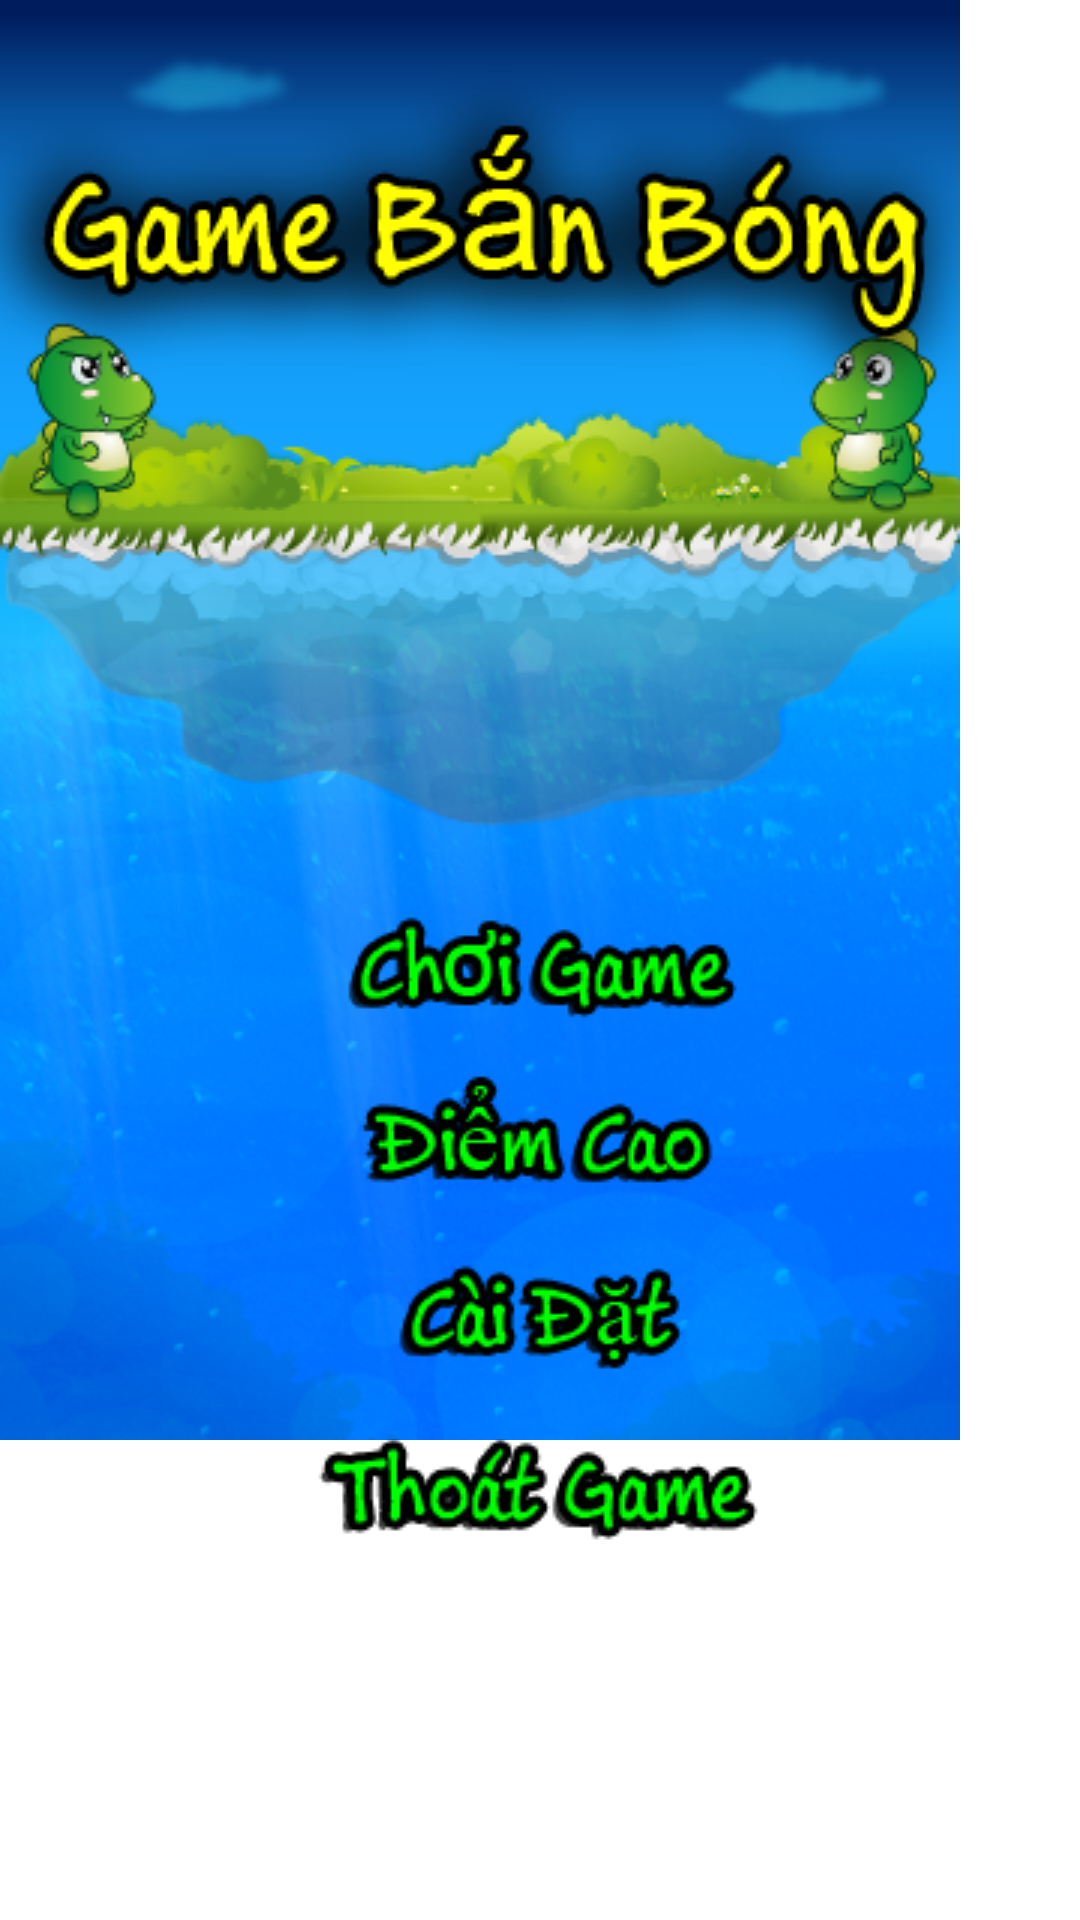

Produce the Android XML layout that renders to this screen, including the resource entries it uses.
<!-- AndroidManifest.xml: fallback theme Theme.MaterialComponents.DayNight.NoActionBar -->
<!-- res/layout/main.xml -->
<?xml version="1.0" encoding="utf-8"?>
<RelativeLayout xmlns:android="http://schemas.android.com/apk/res/android"
    xmlns:app="http://schemas.android.com/apk/res/com.likeapp.sukudo"
    android:layout_width="fill_parent"
    android:layout_height="fill_parent"
    android:gravity="center_horizontal"
    android:orientation="vertical" >
    
	<ImageView
        android:id="@+id/ImageViewBackground"
        android:layout_width="wrap_content"
        android:layout_height="wrap_content"
        android:layout_alignParentLeft="true"
        android:layout_alignParentTop="true"
        android:src="@drawable/bg" />

    <RelativeLayout
        android:id="@+id/linearLayout1"
        android:layout_width="wrap_content"
        android:layout_height="wrap_content"
        android:layout_alignBottom="@+id/ImageViewBackground"
        android:layout_alignParentRight="true"
        android:orientation="vertical" >
    </RelativeLayout>
	
    <Button
        android:id="@+id/ButtonChoiGame"
        android:layout_width="wrap_content"
        android:layout_height="wrap_content"
        android:layout_centerHorizontal="true"
        android:layout_centerVertical="true"
        android:background="@drawable/textchoigamegreen" />
    
    <Button
        android:id="@+id/ButtonDiemCao"
        android:layout_width="wrap_content"
        android:layout_height="wrap_content"
        android:layout_alignLeft="@+id/ButtonChoiGame"
        android:layout_below="@+id/ButtonChoiGame"
        android:layout_marginTop="10dp"
        android:background="@drawable/textdiemcaogreen" />
    
    <Button
        android:id="@+id/ButtonCaiDat"
        android:layout_width="wrap_content"
        android:layout_height="wrap_content"
        android:layout_alignLeft="@+id/ButtonDiemCao"
        android:layout_below="@+id/ButtonDiemCao"
        android:layout_marginTop="10dp"
        android:background="@drawable/textcaidatgreen" />

    <Button
        android:id="@+id/ButtonThoatGame"
        android:layout_width="wrap_content"
        android:layout_height="wrap_content"
        android:layout_alignLeft="@+id/ButtonCaiDat"
        android:layout_below="@+id/ButtonCaiDat"
        android:layout_marginTop="10dp"
        android:background="@drawable/textthoatgamegreen" />
    
</RelativeLayout>
<!-- resources referenced by this layout -->
<resources>
  <!-- drawable bg: png bitmap (drawable, 128785 bytes) -->
  <!-- drawable textcaidatgreen: png bitmap (drawable, 5146 bytes) -->
  <!-- drawable textchoigamegreen: png bitmap (drawable, 5353 bytes) -->
  <!-- drawable textdiemcaogreen: png bitmap (drawable, 5262 bytes) -->
  <!-- drawable textthoatgamegreen: png bitmap (drawable, 5524 bytes) -->
</resources>
